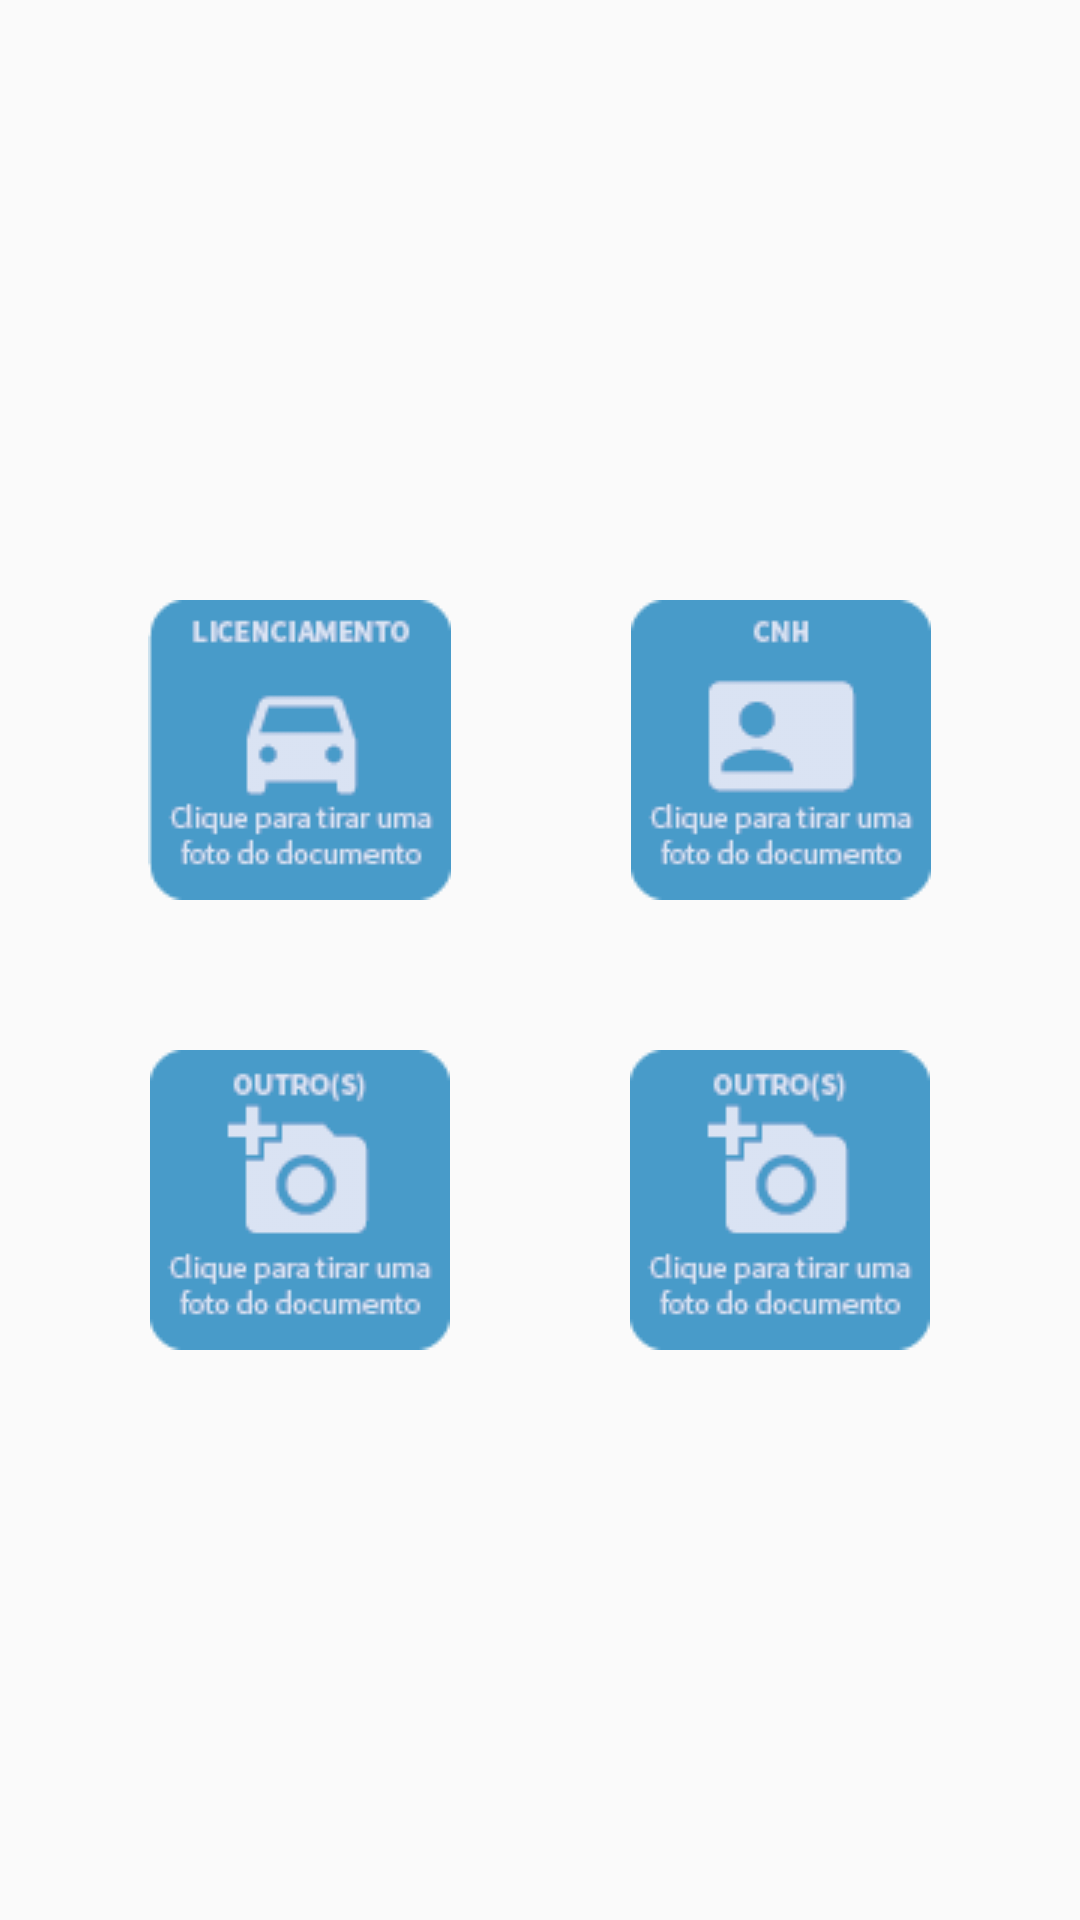

Android layout source for this screen:
<!-- AndroidManifest.xml: application theme AppTheme -->
<!-- res/layout/fragment_1.xml -->
<?xml version="1.0" encoding="utf-8"?>
<LinearLayout xmlns:android="http://schemas.android.com/apk/res/android"
    android:orientation="vertical" android:layout_width="match_parent"
    android:layout_height="match_parent" >

    <LinearLayout
        android:layout_width="match_parent"
        android:layout_height="wrap_content"
        android:orientation="horizontal"
        android:gravity="center|bottom">

        <ImageView
            android:layout_width="wrap_content"
            android:layout_height="wrap_content"
            android:paddingTop="200dp"
            android:id="@+id/imageView1"
            android:src="@drawable/license"
            android:layout_gravity="center_horizontal|center_vertical"
            android:layout_marginRight="30dp" />

        <ImageView
            android:layout_width="wrap_content"
            android:layout_height="wrap_content"
            android:src="@drawable/habilitacao"
            android:layout_marginLeft="30dp"
            android:id="@+id/imageView2"
            android:paddingTop="200dp"
            android:layout_gravity="center_horizontal|center_vertical"/>

        </LinearLayout>

    <LinearLayout
        android:layout_width="match_parent"
        android:layout_height="wrap_content"
        android:orientation="horizontal"
        android:gravity="center|bottom">

        <ImageView
            android:layout_width="wrap_content"
            android:layout_height="wrap_content"
            android:paddingTop="50dp"
            android:src="@drawable/outros"
            android:id="@+id/imageView3"
            android:layout_gravity="center_horizontal|center_vertical"
            android:layout_marginRight="30dp" />

        <ImageView
            android:layout_width="wrap_content"
            android:layout_height="wrap_content"
            android:src="@drawable/outros"
            android:layout_marginLeft="30dp"
            android:id="@+id/imageView4"
            android:paddingTop="50dp"
            android:layout_gravity="center_horizontal|center_vertical"/>

    </LinearLayout>

</LinearLayout>
<!-- resources referenced by this layout -->
<resources>
  <!-- drawable habilitacao: png bitmap (drawable, 2576 bytes) -->
  <!-- drawable license: png bitmap (drawable, 3038 bytes) -->
  <!-- drawable outros: png bitmap (drawable, 3163 bytes) -->
  <style name="AppTheme" parent="Theme.AppCompat.Light.DarkActionBar">
          
          <item name="colorPrimary">@color/colorPrimary</item>
          <item name="colorPrimaryDark">@color/colorPrimaryDark</item>
          <item name="colorAccent">@color/colorAccent</item>
      </style>
  <color name="colorPrimary">#3F51B5</color>
  <color name="colorPrimaryDark">#303F9F</color>
  <color name="colorAccent">#FF4081</color>
</resources>
